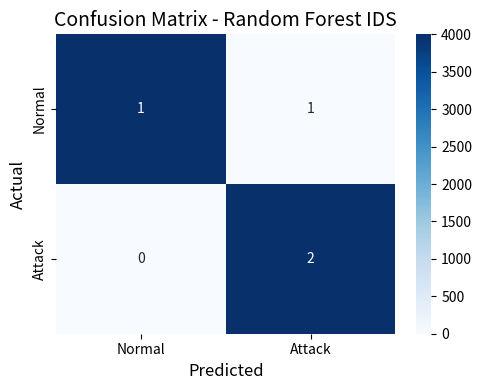

Write the Python code that produced this figure.
import numpy as np
import matplotlib.pyplot as plt
import seaborn as sns

# Real confusion matrix values
cm = np.array([
    [1, 1],
    [0, 2]
])

print("\n===== CONFUSION MATRIX VALUES =====")
print(cm)

# Color control matrix
# Diagonal = dark, others = white
color_matrix = np.array([
    [4000, 0],
    [0, 4000]
])

plt.figure(figsize=(5,4))

sns.heatmap(
    color_matrix,
    annot=cm,          # show real numbers
    fmt='d',
    cmap='Blues',
    vmin=0,
    vmax=4000,
    xticklabels=['Normal', 'Attack'],
    yticklabels=['Normal', 'Attack'],
    cbar_kws={
        "ticks": [0, 500, 1000, 1500, 2000, 2500, 3000, 3500, 4000]
    }
)

plt.xlabel("Predicted", fontsize=12)
plt.ylabel("Actual", fontsize=12)
plt.title("Confusion Matrix - Random Forest IDS", fontsize=14)

plt.tight_layout()

plt.show(block=False)
plt.pause(3)
plt.close()

import sys
sys.exit()
